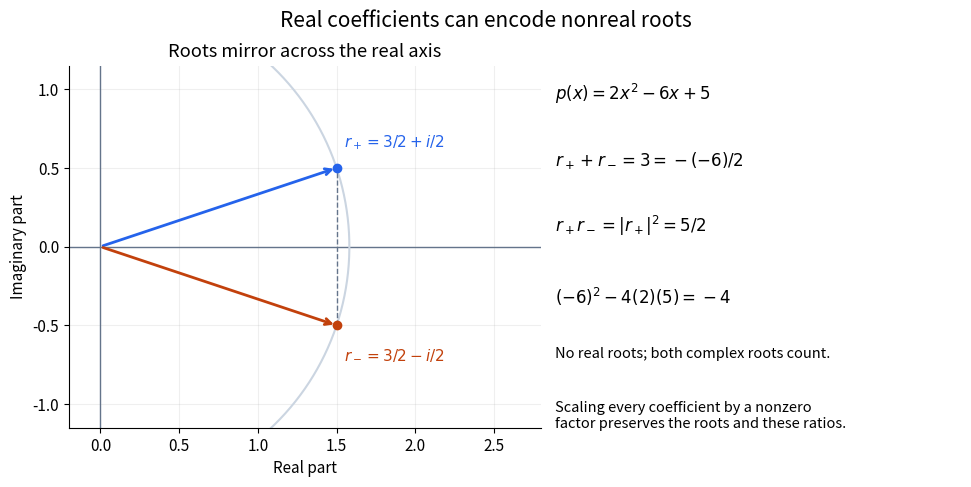

Python code for this plot: (Note: this script raises an exception after producing the figure.)
"""Original complex-root geometry and coefficient-ratio checks; output to CWD."""
from pathlib import Path
import numpy as np
import matplotlib.pyplot as plt

plt.rcParams.update({"font.size": 11, "figure.facecolor": "white", "axes.facecolor": "white"})
fig, (ax, notes) = plt.subplots(1, 2, figsize=(9.6, 4.7), layout="constrained", gridspec_kw={"width_ratios": [1.15, 1]})
ax.axhline(0, color="#64748b", lw=1); ax.axvline(0, color="#64748b", lw=1)
theta = np.linspace(-np.pi/2, np.pi/2, 301)
ax.plot(np.sqrt(2.5)*np.cos(theta), np.sqrt(2.5)*np.sin(theta), color="#cbd5e1", lw=1.5)
for yy, color, label in [(0.5, "#2563eb", r"$r_+=3/2+i/2$"), (-0.5, "#c2410c", r"$r_-=3/2-i/2$")]:
    ax.annotate("", (1.5, yy), (0, 0), arrowprops={"arrowstyle": "->", "color": color, "lw": 2})
    ax.scatter([1.5], [yy], color=color, zorder=3)
    ax.text(1.55, yy + (0.13 if yy > 0 else -0.22), label, color=color, fontsize=11)
ax.plot([1.5, 1.5], [-0.5, 0.5], "--", color="#64748b", lw=1)
ax.set(xlim=(-0.2, 2.8), ylim=(-1.15, 1.15), xlabel="Real part", ylabel="Imaginary part", title="Roots mirror across the real axis")
ax.set_aspect("equal"); ax.grid(alpha=0.2); ax.spines[["top", "right"]].set_visible(False)
notes.axis("off")
lines = [(0.87, r"$p(x)=2x^2-6x+5$"), (0.71, r"$r_++r_-=3=-(-6)/2$"),
         (0.55, r"$r_+r_-=|r_+|^2=5/2$"), (0.38, r"$(-6)^2-4(2)(5)=-4$"),
         (0.24, "No real roots; both complex roots count."),
         (0.09, "Scaling every coefficient by a nonzero\nfactor preserves the roots and these ratios.")]
for yy, label in lines: notes.text(0.01, yy, label, fontsize=12 if yy > 0.3 else 10.5, va="center")
fig.suptitle("Real coefficients can encode nonreal roots", fontsize=15)
fig.savefig(Path.cwd() / Path(__file__).with_suffix(".png").name, dpi=120, facecolor="white", transparent=False)
plt.close(fig)
